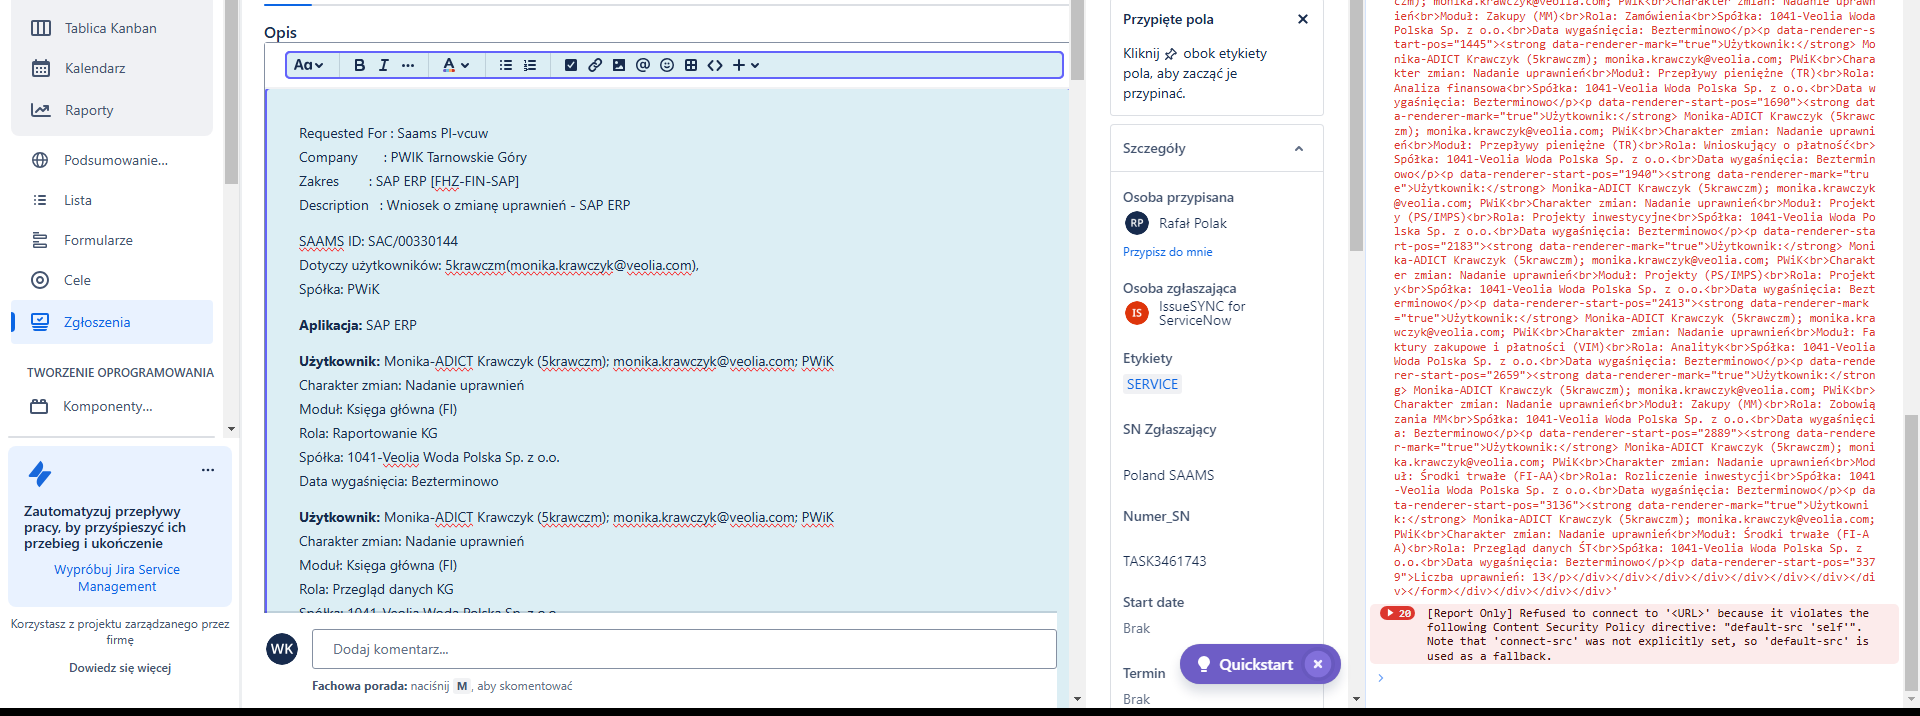
Task: Title of the project
for ClientName (optional)
by Office Samurai
support@office-samurai.com
---------------
Solution Architect: <architect’s name>
Workflow: Jira_GetTaskContent

Step 1: get-text from the element in window '*SAP ERP*TASK*Jira' (chrome.exe)
